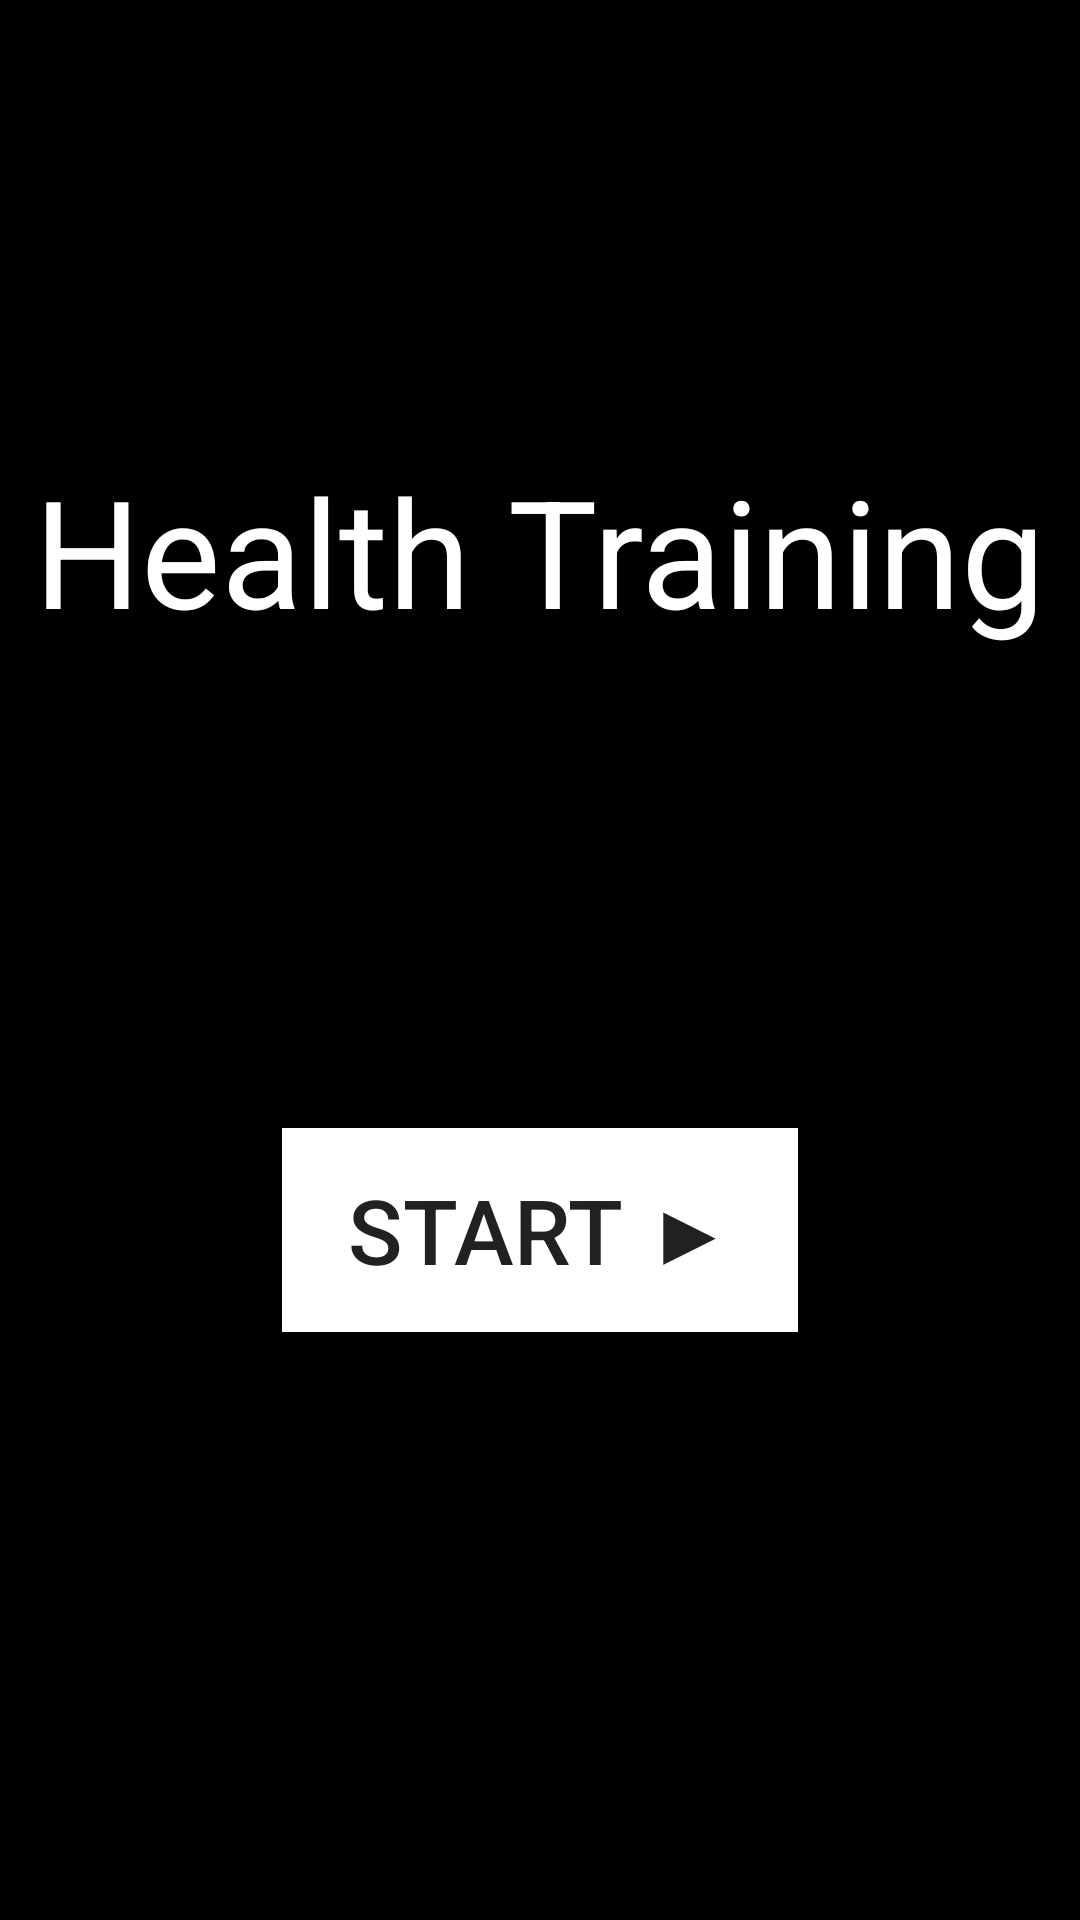

Write the Android layout XML for this screen, with the resource values it uses.
<!-- AndroidManifest.xml: application theme Theme.GymAPP -->
<!-- res/layout/activity_main.xml -->
<?xml version="1.0" encoding="utf-8"?>
<androidx.constraintlayout.widget.ConstraintLayout xmlns:android="http://schemas.android.com/apk/res/android"
    xmlns:app="http://schemas.android.com/apk/res-auto"
    xmlns:tools="http://schemas.android.com/tools"
    android:layout_width="match_parent"
    android:layout_height="match_parent"
    tools:context=".MainActivity"
    android:background="@color/black"
    android:screenOrientation="portrait">

    <TextView
        android:id="@+id/textView"
        android:layout_width="wrap_content"
        android:layout_height="wrap_content"
        android:text="Health Training"
        android:textColor="@color/white"
        android:textSize="50dp"
        app:layout_constraintBottom_toTopOf="@+id/START"
        app:layout_constraintEnd_toEndOf="parent"
        app:layout_constraintHorizontal_bias="0.493"
        app:layout_constraintStart_toStartOf="parent"
        app:layout_constraintTop_toTopOf="parent"
        app:layout_constraintVertical_bias="0.485" />

    <Button
        android:id="@+id/START"
        android:layout_width="172dp"
        android:layout_height="68dp"
        android:layout_marginBottom="196dp"
        android:background="@color/white"
        android:text="Start ▶"
        android:textSize="30dp"
        app:layout_constraintBottom_toBottomOf="parent"
        app:layout_constraintEnd_toEndOf="parent"
        app:layout_constraintStart_toStartOf="parent" />


</androidx.constraintlayout.widget.ConstraintLayout>
<!-- resources referenced by this layout -->
<resources>
  <color name="black">#FF000000</color>
  <color name="white">#FFFFFFFF</color>
  <style name="Theme.GymAPP" parent="Base.Theme.GymAPP" />
  <style name="Base.Theme.GymAPP" parent="Theme.AppCompat.Light">
          
          
      </style>
</resources>
